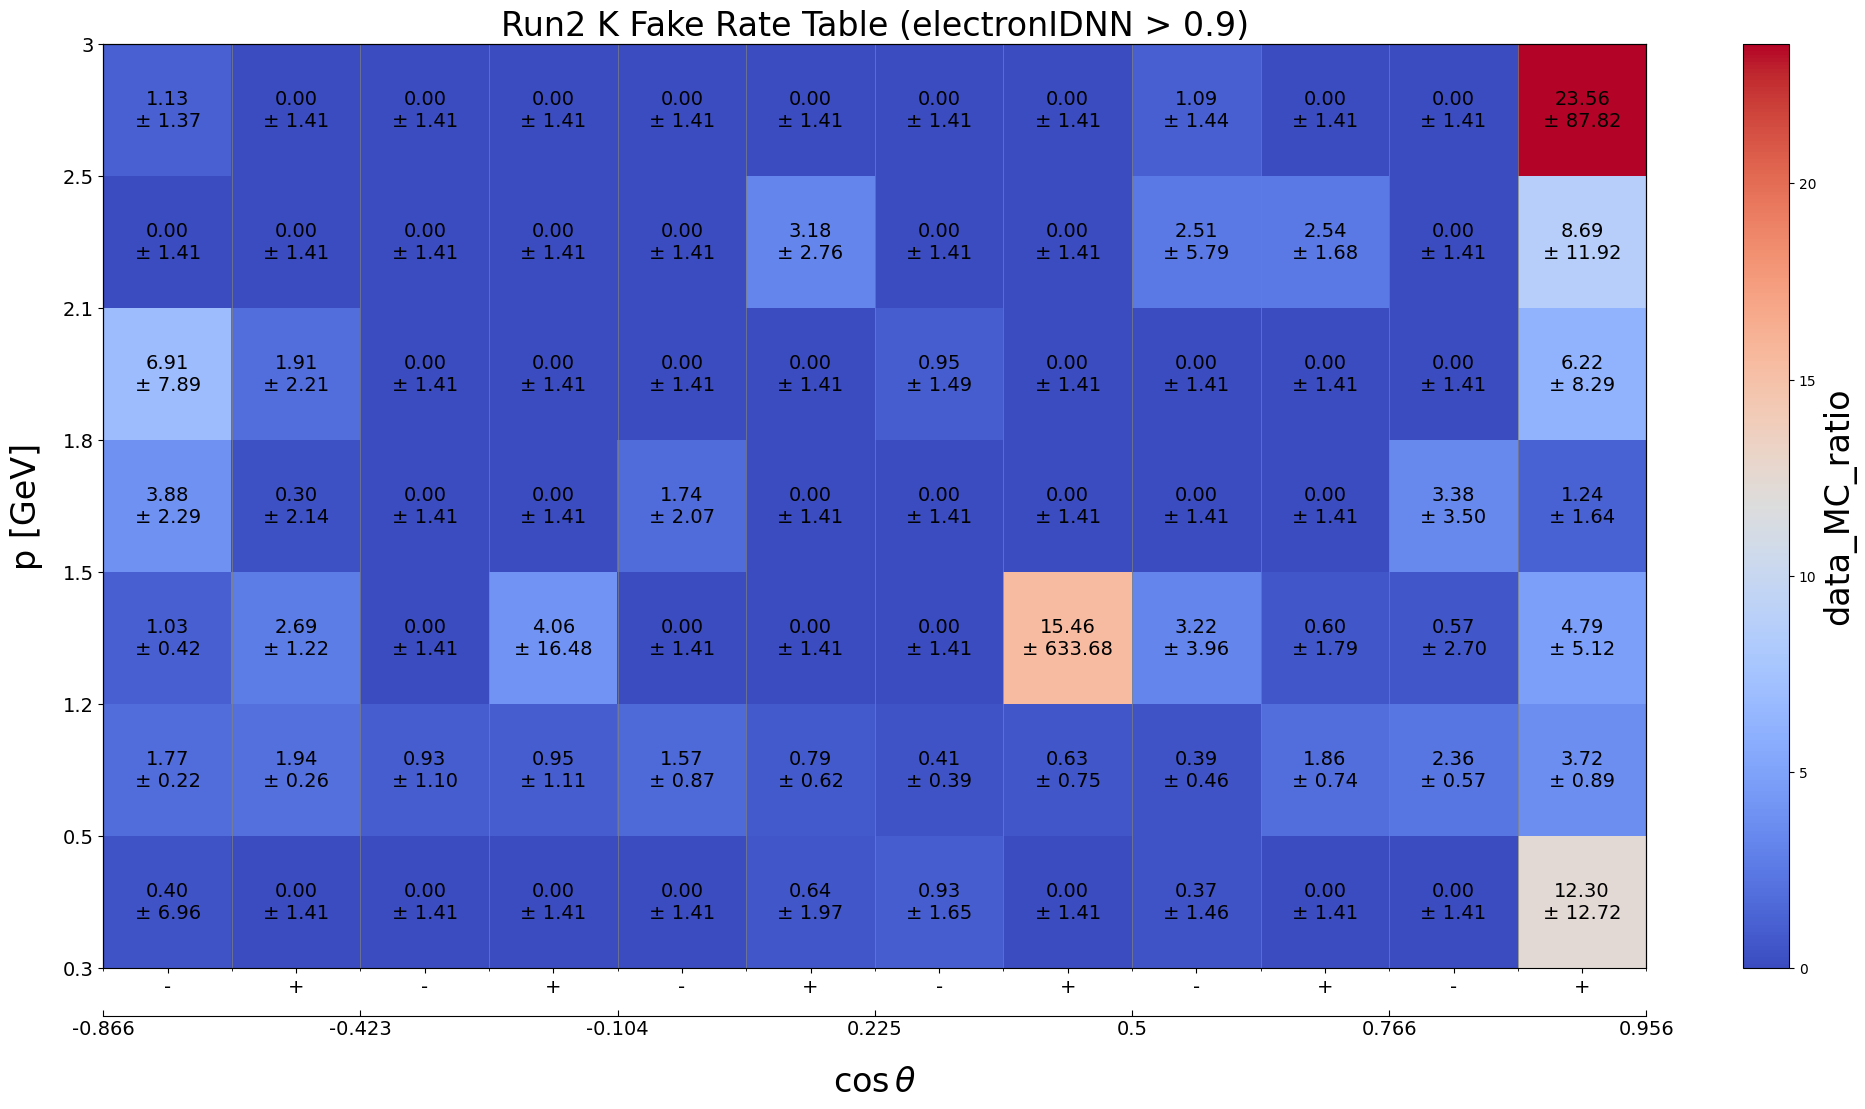

The data file committed next to this chart (first rows):
p_min, p_max, cosTheta_min, cosTheta_max, charge_min, charge_max, data_MC_ratio, data_MC_uncertainty_stat_up, data_MC_uncertainty_stat_dn, data_MC_uncertainty_sys_up, data_MC_uncertainty_sys_dn, data_efficiency, data_uncertainty_stat_up, data_uncertainty_stat_dn, data_uncertainty_sys_up, data_uncertainty_sys_dn, MC_efficiency, MC_uncertainty_stat_up, MC_uncertainty_stat_dn, MC_uncertainty_sys_up, MC_uncertainty_sys_dn, threshold, variable
0.3, 0.5, -0.866, -0.4226, -2, 0, 0.4009, 6.436, 6.436, 2.652, 2.652, 8.589572638019912e-05, 0.001369, 0.001369, 0.000944, 0.000944, 0.0002142, 0.0004123, 0.0004123, 9.824131327865486e-06, 9.824131327865486e-06, 0.9, electronIDNN
0.3, 0.5, -0.866, -0.4226, 0, 2, 0.0, 1.0, 1.0, 1.0, 1.0, -0.0008846, 0.001162, 0.001162, 0.0007642, 0.0007642, 0.001346, 0.0005146, 0.0005146, 0.0004243, 0.0004243, 0.9, electronIDNN
0.3, 0.5, -0.4226, -0.1045, -2, 0, 0.0, 1.0, 1.0, 1.0, 1.0, -0.0001286, 0.001335, 0.001335, 0.0006692, 0.0006692, 0.001752, 0.0005706, 0.0005706, 0.001681, 0.001681, 0.9, electronIDNN
0.3, 0.5, -0.4226, -0.1045, 0, 2, 0.0, 1.0, 1.0, 1.0, 1.0, 0.0006069, 0.001279, 0.001279, 0.0004604, 0.0004604, -0.0002107, 0.0004914, 0.0004914, 0.0002107, 0.0002107, 0.9, electronIDNN
0.3, 0.5, -0.1045, 0.225, -2, 0, 0.0, 1.0, 1.0, 1.0, 1.0, -0.002842, 0.001403, 0.001403, 0.0006663, 0.0006663, -8.688507748858106e-05, 0.0005467, 0.0005467, 0.0003961, 0.0003961, 0.9, electronIDNN
0.3, 0.5, -0.1045, 0.225, 0, 2, 0.6397, 1.817, 1.817, 0.7738, 0.7738, 0.0004886, 0.001343, 0.001343, 0.0009638, 0.0009638, 0.0007638, 0.0005466, 0.0005466, 0.0007638, 0.0007638, 0.9, electronIDNN
0.3, 0.5, 0.225, 0.5, -2, 0, 0.929, 1.581, 1.581, 0.4812, 0.4812, 0.001029, 0.001653, 0.001653, 0.0008518, 0.0008518, 0.001108, 0.0006233, 0.0006233, 0.001042, 0.001042, 0.9, electronIDNN
0.3, 0.5, 0.225, 0.5, 0, 2, 0.0, 1.0, 1.0, 1.0, 1.0, -0.001886, 0.001713, 0.001713, 0.00064, 0.00064, 0.0008591, 0.0005947, 0.0005947, 0.0005299, 0.0005299, 0.9, electronIDNN
0.3, 0.5, 0.5, 0.766, -2, 0, 0.3729, 1.278, 1.278, 0.712, 0.712, 0.0006271, 0.002131, 0.002131, 0.001751, 0.001751, 0.001681, 0.0007617, 0.0007617, 0.001101, 0.001101, 0.9, electronIDNN
0.3, 0.5, 0.5, 0.766, 0, 2, 0.0, 1.0, 1.0, 1.0, 1.0, -0.004183, 0.002399, 0.002399, 0.003114, 0.003114, 0.002626, 0.0007417, 0.0007417, 0.00228, 0.00228, 0.9, electronIDNN
0.3, 0.5, 0.766, 0.9563, -2, 0, 0.0, 1.0, 1.0, 1.0, 1.0, -0.0006002, 0.002819, 0.002819, 0.002687, 0.002687, 0.0002845, 0.0009737, 0.0009737, 2.5639949083023858e-05, 2.5639949083023858e-05, 0.9, electronIDNN
0.3, 0.5, 0.766, 0.9563, 0, 2, 12.3, 12.72, 12.72, 0.05819, 0.05819, 0.01291, 0.00478, 0.00478, 0.007238, 0.007238, 0.001049, 0.001013, 0.001013, 7.647515352139265e-05, 7.647515352139265e-05, 0.9, electronIDNN
0.5, 1.2, -0.866, -0.4226, -2, 0, 1.769, 0.2131, 0.2131, 0.02872, 0.02872, 0.006338, 0.0006484, 0.0006484, 0.0001447, 0.0001447, 0.003582, 0.0002277, 0.0002277, 5.681962059191082e-05, 5.681962059191082e-05, 0.9, electronIDNN
0.5, 1.2, -0.866, -0.4226, 0, 2, 1.937, 0.2637, 0.2637, 0.02533, 0.02533, 0.005689, 0.0006563, 0.0006563, 0.0001273, 0.0001273, 0.002937, 0.0002124, 0.0002124, 4.944303015438304e-05, 4.944303015438304e-05, 0.9, electronIDNN
0.5, 1.2, -0.4226, -0.1045, -2, 0, 0.9311, 1.043, 1.043, 0.3432, 0.3432, 0.0002286, 0.000238, 0.000238, 0.0001341, 0.0001341, 0.0002455, 0.0001012, 0.0001012, 9.001634130254628e-05, 9.001634130254628e-05, 0.9, electronIDNN
0.5, 1.2, -0.4226, -0.1045, 0, 2, 0.9495, 1.108, 1.108, 0.05662, 0.05662, 0.0002646, 0.0002932, 0.0002932, 6.66518512539265e-05, 6.66518512539265e-05, 0.0002787, 0.0001023, 0.0001023, 1.345332077811622e-05, 1.345332077811622e-05, 0.9, electronIDNN
0.5, 1.2, -0.1045, 0.225, -2, 0, 1.571, 0.8461, 0.8461, 0.1938, 0.1938, 0.0006142, 0.0002885, 0.0002885, 0.0001481, 0.0001481, 0.000391, 0.000103, 0.000103, 3.2448066004671476e-06, 3.2448066004671476e-06, 0.9, electronIDNN
0.5, 1.2, -0.1045, 0.225, 0, 2, 0.7898, 0.5502, 0.5502, 0.2784, 0.2784, 0.0004046, 0.0002677, 0.0002677, 0.0001773, 0.0001773, 0.0005123, 0.0001119, 0.0001119, 4.5635086979699084e-05, 4.5635086979699084e-05, 0.9, electronIDNN
0.5, 1.2, 0.225, 0.5, -2, 0, 0.412, 0.3909, 0.3909, 0.0414, 0.0414, 0.0002739, 0.0002545, 0.0002545, 4.4219621597868465e-05, 4.4219621597868465e-05, 0.0006647, 0.000127, 0.000127, 4.574250197105357e-06, 4.574250197105357e-06, 0.9, electronIDNN
0.5, 1.2, 0.225, 0.5, 0, 2, 0.6288, 0.7285, 0.7285, 0.1728, 0.1728, 0.0002505, 0.0002819, 0.0002819, 8.974918891733362e-05, 8.974918891733362e-05, 0.0003984, 0.0001098, 0.0001098, 0.0001195, 0.0001195, 0.9, electronIDNN
0.5, 1.2, 0.5, 0.766, -2, 0, 0.3918, 0.4283, 0.4283, 0.1646, 0.1646, 0.0002529, 0.0002721, 0.0002721, 0.0001327, 0.0001327, 0.0006456, 0.0001249, 0.0001249, 9.18378700148502e-05, 9.18378700148502e-05, 0.9, electronIDNN
0.5, 1.2, 0.5, 0.766, 0, 2, 1.863, 0.6808, 0.6808, 0.2835, 0.2835, 0.001134, 0.00034, 0.00034, 0.0002698, 0.0002698, 0.0006089, 0.0001273, 0.0001273, 5.4101726809872895e-05, 5.4101726809872895e-05, 0.9, electronIDNN
0.5, 1.2, 0.766, 0.9563, -2, 0, 2.359, 0.5687, 0.5687, 0.07344, 0.07344, 0.003557, 0.0006831, 0.0006831, 4.878896571786301e-05, 4.878896571786301e-05, 0.001508, 0.0002198, 0.0002198, 2.935644456275588e-06, 2.935644456275588e-06, 0.9, electronIDNN
0.5, 1.2, 0.766, 0.9563, 0, 2, 3.719, 0.8788, 0.8788, 0.1544, 0.1544, 0.004173, 0.0006993, 0.0006993, 0.000434, 0.000434, 0.001122, 0.000187, 0.000187, 3.5635167973750584e-05, 3.5635167973750584e-05, 0.9, electronIDNN
1.2, 1.5, -0.866, -0.4226, -2, 0, 1.033, 0.4149, 0.4149, 0.0823, 0.0823, 0.001216, 0.0004401, 0.0004401, 0.0001295, 0.0001295, 0.001178, 0.0002061, 0.0002061, 0.0001214, 0.0001214, 0.9, electronIDNN
1.2, 1.5, -0.866, -0.4226, 0, 2, 2.693, 1.211, 1.211, 0.09923, 0.09923, 0.001762, 0.0006007, 0.0006007, 0.0001084, 0.0001084, 0.0006541, 0.0001918, 0.0001918, 0.0002401, 0.0002401, 0.9, electronIDNN
1.2, 1.5, -0.4226, -0.1045, -2, 0, 0.0, 1.0, 1.0, 1.0, 1.0, -0.0002609, 0.0003421, 0.0003421, 8.987665330457571e-06, 8.987665330457571e-06, 0.0001232, 0.0001353, 0.0001353, 8.460203063531801e-05, 8.460203063531801e-05, 0.9, electronIDNN
1.2, 1.5, -0.4226, -0.1045, 0, 2, 4.061, 16.44, 16.44, 1.092, 1.092, 0.0001422, 0.0002564, 0.0002564, 6.303211854227715e-05, 6.303211854227715e-05, 3.502383297006429e-05, 0.0001269, 0.0001269, 2.5148259213580932e-05, 2.5148259213580932e-05, 0.9, electronIDNN
1.2, 1.5, -0.1045, 0.225, -2, 0, 0.0, 1.0, 1.0, 1.0, 1.0, 8.50889031931883e-05, 0.0002658, 0.0002658, 0.0001182, 0.0001182, -5.9122998667896515e-05, 9.178276507609864e-05, 9.178276507609864e-05, 0.0001101, 0.0001101, 0.9, electronIDNN
1.2, 1.5, -0.1045, 0.225, 0, 2, 0.0, 1.0, 1.0, 1.0, 1.0, -0.0002176, 0.0002795, 0.0002795, 0.0001788, 0.0001788, 0.0002921, 0.0001166, 0.0001166, 0.0001895, 0.0001895, 0.9, electronIDNN
1.2, 1.5, 0.225, 0.5, -2, 0, 0.0, 1.0, 1.0, 1.0, 1.0, -0.000218, 0.000214, 0.000214, 2.1720201907234776e-05, 2.1720201907234776e-05, 6.69994954265919e-05, 0.0001205, 0.0001205, 1.3846174672877808e-05, 1.3846174672877808e-05, 0.9, electronIDNN
1.2, 1.5, 0.225, 0.5, 0, 2, 15.46, 633.6, 633.6, 10.25, 10.25, 3.869121365662768e-05, 0.0002428, 0.0002428, 8.584416821863385e-05, 8.584416821863385e-05, 2.502686097897113e-06, 0.0001014, 0.0001014, 2.417251663364365e-05, 2.417251663364365e-05, 0.9, electronIDNN
1.2, 1.5, 0.5, 0.766, -2, 0, 3.219, 3.96, 3.96, 0.06905, 0.06905, 0.0003622, 0.0002775, 0.0002775, 8.499203826876586e-05, 8.499203826876586e-05, 0.0001125, 0.0001083, 0.0001083, 2.8529109941413816e-05, 2.8529109941413816e-05, 0.9, electronIDNN
1.2, 1.5, 0.5, 0.766, 0, 2, 0.5991, 1.74, 1.74, 0.4064, 0.4064, 7.897001641772327e-05, 0.0002204, 0.0002204, 7.103655030622802e-05, 7.103655030622802e-05, 0.0001318, 0.0001055, 0.0001055, 2.1154641549017938e-05, 2.1154641549017938e-05, 0.9, electronIDNN
1.2, 1.5, 0.766, 0.9563, -2, 0, 0.5702, 2.699, 2.699, 0.09642, 0.09642, 0.0001096, 0.0005106, 0.0005106, 3.72568804560434e-05, 3.72568804560434e-05, 0.0001922, 0.0001583, 0.0001583, 3.058666291203018e-05, 3.058666291203018e-05, 0.9, electronIDNN
1.2, 1.5, 0.766, 0.9563, 0, 2, 4.788, 5.124, 5.124, 0.1017, 0.1017, 0.0007691, 0.00047, 0.00047, 4.570004414769209e-05, 4.570004414769209e-05, 0.0001606, 0.0001411, 0.0001411, 9.13183067626345e-05, 9.13183067626345e-05, 0.9, electronIDNN
1.5, 1.8, -0.866, -0.4226, -2, 0, 3.876, 2.248, 2.248, 0.4608, 0.4608, 0.001224, 0.0004744, 0.0004744, 3.650792267479949e-05, 3.650792267479949e-05, 0.0003157, 0.0001362, 0.0001362, 0.0001223, 0.0001223, 0.9, electronIDNN
1.5, 1.8, -0.866, -0.4226, 0, 2, 0.2996, 2.036, 2.036, 0.6481, 0.6481, 6.967086788383075e-05, 0.0004716, 0.0004716, 0.0002061, 0.0002061, 0.0002326, 0.0001446, 0.0001446, 0.000215, 0.000215, 0.9, electronIDNN
1.5, 1.8, -0.4226, -0.1045, -2, 0, 0.0, 1.0, 1.0, 1.0, 1.0, -0.0001567, 0.0002942, 0.0002942, 0.000159, 0.000159, -1.4067642771909269e-05, 0.0001402, 0.0001402, 7.038821949461491e-05, 7.038821949461491e-05, 0.9, electronIDNN
1.5, 1.8, -0.4226, -0.1045, 0, 2, 0.0, 1.0, 1.0, 1.0, 1.0, -3.1032890086178154e-05, 0.0003731, 0.0003731, 0.0002377, 0.0002377, -8.763663281559302e-05, 0.0001391, 0.0001391, 0.0001165, 0.0001165, 0.9, electronIDNN
1.5, 1.8, -0.1045, 0.225, -2, 0, 1.741, 2.008, 2.008, 0.5075, 0.5075, 0.0003047, 0.0002976, 0.0002976, 0.0001569, 0.0001569, 0.000175, 0.0001074, 0.0001074, 7.407308350830264e-05, 7.407308350830264e-05, 0.9, electronIDNN
1.5, 1.8, -0.1045, 0.225, 0, 2, 0.0, 1.0, 1.0, 1.0, 1.0, -0.0002452, 0.00027, 0.00027, 8.783593129136217e-05, 8.783593129136217e-05, 4.5697631524170225e-05, 0.0001321, 0.0001321, 4.5697631524170225e-05, 4.5697631524170225e-05, 0.9, electronIDNN
1.5, 1.8, 0.225, 0.5, -2, 0, 0.0, 1.0, 1.0, 1.0, 1.0, -0.0002009, 0.0002102, 0.0002102, 2.1744370301312807e-05, 2.1744370301312807e-05, 0.0001296, 0.0001273, 0.0001273, 0.0001029, 0.0001029, 0.9, electronIDNN
1.5, 1.8, 0.225, 0.5, 0, 2, 0.0, 1.0, 1.0, 1.0, 1.0, 0.0003093, 0.0003184, 0.0003184, 5.89942360323776e-05, 5.89942360323776e-05, -8.881189862622535e-05, 8.771318036197e-05, 8.771318036197e-05, 0.0001156, 0.0001156, 0.9, electronIDNN
1.5, 1.8, 0.5, 0.766, -2, 0, 0.0, 1.0, 1.0, 1.0, 1.0, -0.0001033, 0.0002376, 0.0002376, 4.635022931993318e-05, 4.635022931993318e-05, -1.7362072718315975e-05, 9.970784554752711e-05, 9.970784554752711e-05, 4.474957853816096e-05, 4.474957853816096e-05, 0.9, electronIDNN
1.5, 1.8, 0.5, 0.766, 0, 2, 0.0, 1.0, 1.0, 1.0, 1.0, 1.4362366203929283e-05, 0.0002374, 0.0002374, 0.0002004, 0.0002004, -2.655176329421557e-05, 0.0001001, 0.0001001, 8.064090219512426e-05, 8.064090219512426e-05, 0.9, electronIDNN
1.5, 1.8, 0.766, 0.9563, -2, 0, 3.384, 3.485, 3.485, 0.3309, 0.3309, 0.0006503, 0.0004742, 0.0004742, 0.0001165, 0.0001165, 0.0001922, 0.0001398, 0.0001398, 0.00012, 0.00012, 0.9, electronIDNN
1.5, 1.8, 0.766, 0.9563, 0, 2, 1.24, 1.64, 1.64, 0.03917, 0.03917, 0.0003515, 0.0004331, 0.0004331, 4.222335984985622e-05, 4.222335984985622e-05, 0.0002835, 0.0001362, 0.0001362, 0.0001767, 0.0001767, 0.9, electronIDNN
1.8, 2.1, -0.866, -0.4226, -2, 0, 6.908, 7.677, 7.677, 1.823, 1.823, 0.001004, 0.0005348, 0.0005348, 0.0001728, 0.0001728, 0.0001454, 0.0001418, 0.0001418, 8.228717614699771e-05, 8.228717614699771e-05, 0.9, electronIDNN
1.8, 2.1, -0.866, -0.4226, 0, 2, 1.909, 2.14, 2.14, 0.5687, 0.5687, 0.0005697, 0.0005463, 0.0005463, 0.0003348, 0.0003348, 0.0002984, 0.0001732, 0.0001732, 6.728439117143639e-05, 6.728439117143639e-05, 0.9, electronIDNN
1.8, 2.1, -0.4226, -0.1045, -2, 0, 0.0, 1.0, 1.0, 1.0, 1.0, 0.0003624, 0.000293, 0.000293, 0.0002083, 0.0002083, -8.1936967409573e-05, 0.0001085, 0.0001085, 8.1936967409573e-05, 8.1936967409573e-05, 0.9, electronIDNN
1.8, 2.1, -0.4226, -0.1045, 0, 2, 0.0, 1.0, 1.0, 1.0, 1.0, -0.0006376, 0.0001976, 0.0001976, 6.757753077345869e-05, 6.757753077345869e-05, -5.244264725293615e-05, 8.078244121809097e-05, 8.078244121809097e-05, 5.244264725293615e-05, 5.244264725293615e-05, 0.9, electronIDNN
1.8, 2.1, -0.1045, 0.225, -2, 0, 0.0, 1.0, 1.0, 1.0, 1.0, -0.0001586, 0.0002734, 0.0002734, 4.023593968812383e-05, 4.023593968812383e-05, 1.6760592806597026e-05, 0.0001293, 0.0001293, 3.438768605381932e-05, 3.438768605381932e-05, 0.9, electronIDNN
1.8, 2.1, -0.1045, 0.225, 0, 2, 0.0, 1.0, 1.0, 1.0, 1.0, 0.0003352, 0.0002919, 0.0002919, 8.530427283751779e-05, 8.530427283751779e-05, -0.0001595, 0.0001155, 0.0001155, 0.0001853, 0.0001853, 0.9, electronIDNN
1.8, 2.1, 0.225, 0.5, -2, 0, 0.9469, 1.484, 1.484, 0.1606, 0.1606, 0.0002177, 0.0003187, 0.0003187, 8.105958932340344e-05, 8.105958932340344e-05, 0.0002299, 0.0001289, 0.0001289, 0.0001197, 0.0001197, 0.9, electronIDNN
1.8, 2.1, 0.225, 0.5, 0, 2, 0.0, 1.0, 1.0, 1.0, 1.0, 0.0001861, 0.0003152, 0.0003152, 0.0001574, 0.0001574, -6.621937036443896e-05, 0.0001286, 0.0001286, 0.0001488, 0.0001488, 0.9, electronIDNN
1.8, 2.1, 0.5, 0.766, -2, 0, 0.0, 1.0, 1.0, 1.0, 1.0, -0.0002466, 0.0002987, 0.0002987, 1.2128943674931468e-05, 1.2128943674931468e-05, -0.0002094, 0.0001068, 0.0001068, 0.0002094, 0.0002094, 0.9, electronIDNN
1.8, 2.1, 0.5, 0.766, 0, 2, 0.0, 1.0, 1.0, 1.0, 1.0, -4.2448048440073666e-05, 0.0002613, 0.0002613, 8.047876100460488e-05, 8.047876100460488e-05, 0.00014, 0.0001256, 0.0001256, 0.0001133, 0.0001133, 0.9, electronIDNN
1.8, 2.1, 0.766, 0.9563, -2, 0, 0.0, 1.0, 1.0, 1.0, 1.0, -0.0001522, 0.0003426, 0.0003426, 0.0001715, 0.0001715, -3.0594267060529404e-05, 0.0001347, 0.0001347, 0.0001015, 0.0001015, 0.9, electronIDNN
1.8, 2.1, 0.766, 0.9563, 0, 2, 6.218, 8.29, 8.29, 0.01008, 0.01008, 0.0007134, 0.0003769, 0.0003769, 0.0001729, 0.0001729, 0.0001147, 0.0001404, 0.0001404, 4.548732554059618e-05, 4.548732554059618e-05, 0.9, electronIDNN
... 24 more rows
